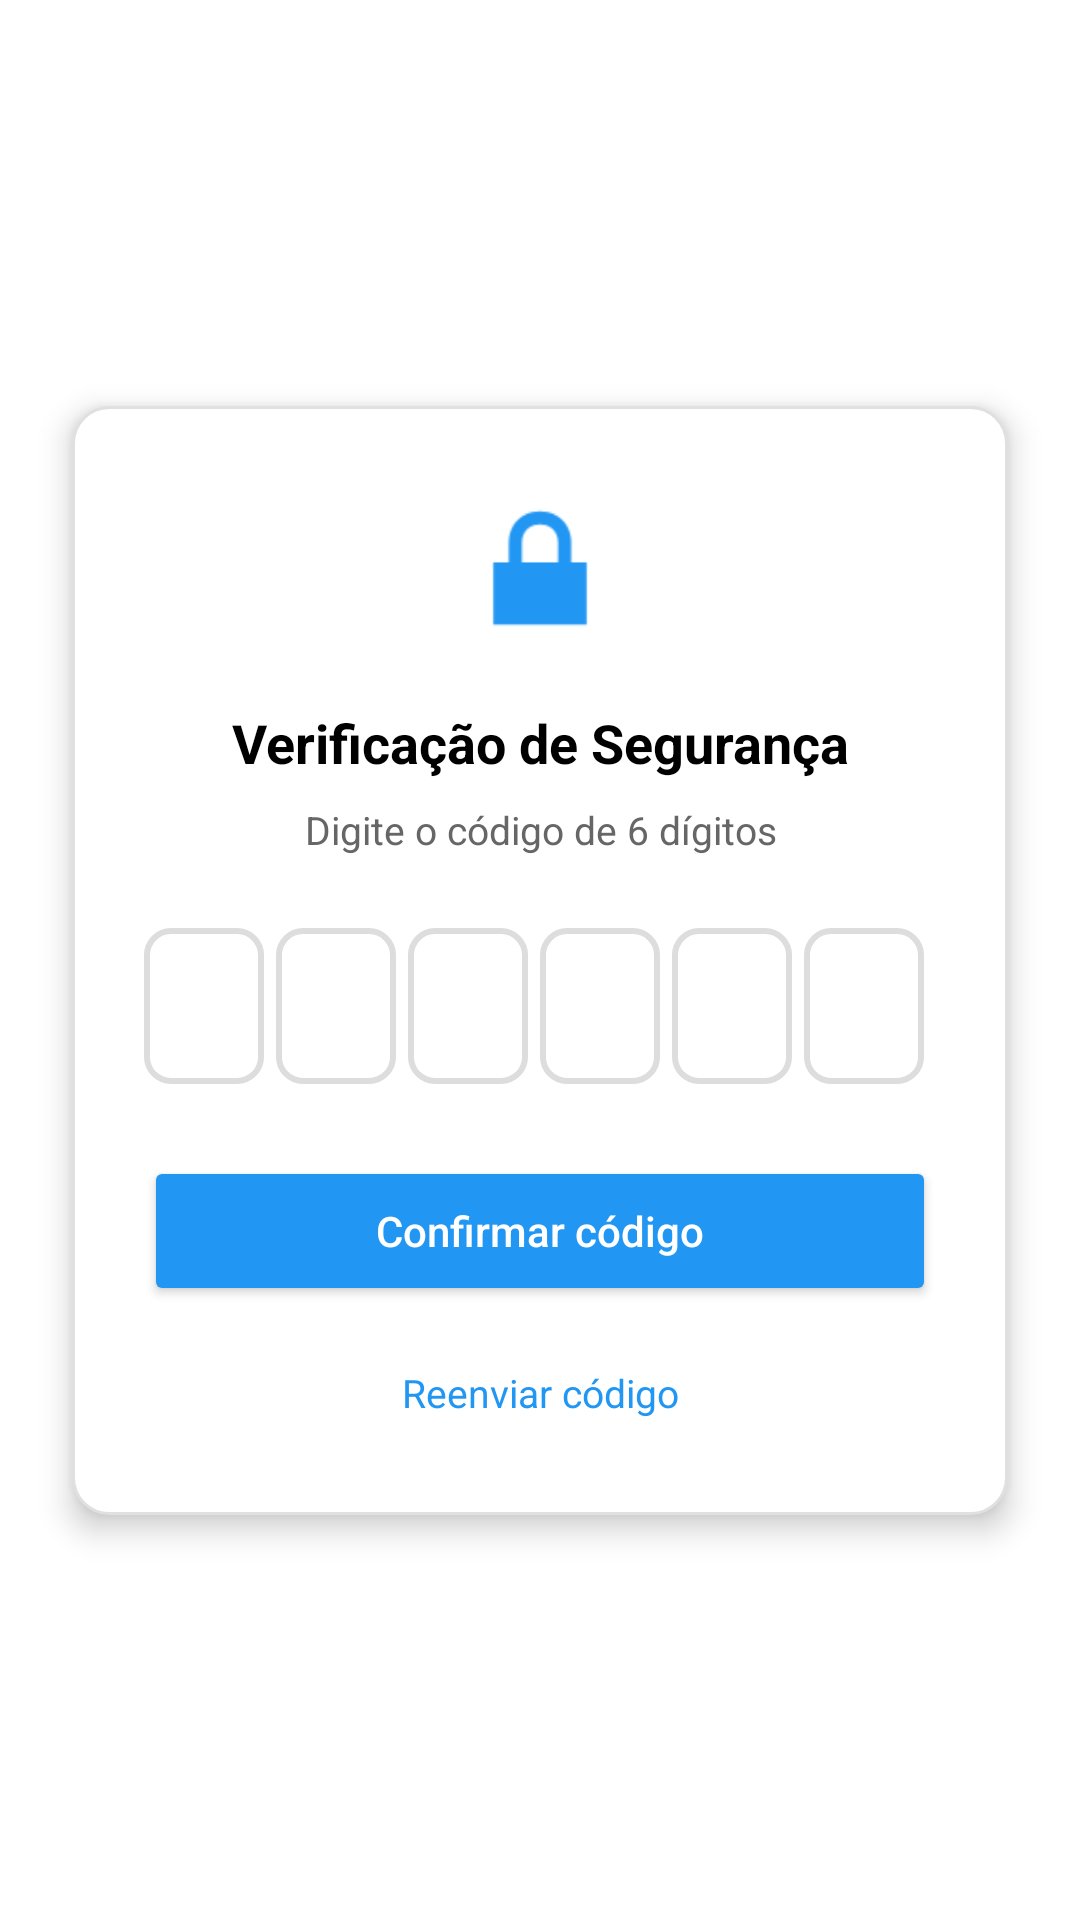

Write the Android layout XML for this screen, with the resource values it uses.
<!-- AndroidManifest.xml: application theme Theme.ProDesk -->
<!-- res/layout/activity_verificacao.xml -->
<?xml version="1.0" encoding="utf-8"?>
<androidx.constraintlayout.widget.ConstraintLayout
    xmlns:android="http://schemas.android.com/apk/res/android"
    xmlns:app="http://schemas.android.com/apk/res-auto"
    android:layout_width="match_parent"
    android:layout_height="match_parent"
    android:background="@drawable/bg_verificacao">

    
    <LinearLayout
        android:layout_width="0dp"
        android:layout_height="wrap_content"
        android:orientation="vertical"
        android:padding="24dp"
        android:background="@drawable/bg_card"
        android:elevation="6dp"
        android:layout_margin="24dp"
        app:layout_constraintTop_toTopOf="parent"
        app:layout_constraintBottom_toBottomOf="parent"
        app:layout_constraintStart_toStartOf="parent"
        app:layout_constraintEnd_toEndOf="parent">

        
        <ImageView
            android:layout_width="60dp"
            android:layout_height="60dp"
            android:src="@android:drawable/ic_lock_lock"
            app:tint="#2196F3"
            android:layout_gravity="center"
            android:layout_marginBottom="16dp"/>

        
        <TextView
            android:layout_width="match_parent"
            android:layout_height="wrap_content"
            android:text="Verificação de Segurança"
            android:textSize="18sp"
            android:textStyle="bold"
            android:textColor="#000"
            android:gravity="center"
            android:layout_marginBottom="8dp"/>

        
        <TextView
            android:layout_width="match_parent"
            android:layout_height="wrap_content"
            android:text="Digite o código de 6 dígitos"
            android:textSize="13sp"
            android:textColor="#666"
            android:gravity="center"
            android:layout_marginBottom="24dp"/>

        
        <LinearLayout
            android:layout_width="match_parent"
            android:layout_height="wrap_content"
            android:orientation="horizontal"
            android:gravity="center"
            android:weightSum="6"
            android:layout_marginBottom="24dp">

            <EditText android:id="@+id/code1" style="@style/code"/>
            <EditText android:id="@+id/code2" style="@style/code"/>
            <EditText android:id="@+id/code3" style="@style/code"/>
            <EditText android:id="@+id/code4" style="@style/code"/>
            <EditText android:id="@+id/code5" style="@style/code"/>
            <EditText android:id="@+id/code6" style="@style/code"/>

        </LinearLayout>

        
        <Button
            android:id="@+id/btnConfirmar"
            android:layout_width="match_parent"
            android:layout_height="50dp"
            android:text="Confirmar código"
            android:textAllCaps="false"
            android:textColor="#FFFFFF"
            android:backgroundTint="#2196F3"
            android:layout_marginBottom="12dp"/>

        
        <TextView
            android:id="@+id/btnSms"
            android:layout_width="match_parent"
            android:layout_height="wrap_content"
            android:text="Reenviar código"
            android:textColor="#2196F3"
            android:textSize="13sp"
            android:gravity="center"
            android:padding="8dp"/>

    </LinearLayout>

</androidx.constraintlayout.widget.ConstraintLayout>
<!-- resources referenced by this layout -->
<resources>
  <!-- drawable bg_card (drawable) -->
  <?xml version="1.0" encoding="utf-8"?>
  <shape xmlns:android="http://schemas.android.com/apk/res/android">
  
      
      <solid android:color="#FFFFFF"/>
  
      
      <corners android:radius="12dp"/>
  
      
      <stroke
          android:width="1dp"
          android:color="#E0E0E0"/>
  
  </shape>
  <style name="code">
          <item name="android:layout_width">0dp</item>
          <item name="android:layout_height">52dp</item>
          <item name="android:layout_weight">1</item>
          <item name="android:layout_marginEnd">4dp</item>
          <item name="android:gravity">center</item>
          <item name="android:textSize">18sp</item>
          <item name="android:textStyle">bold</item>
          <item name="android:inputType">number</item>
          <item name="android:maxLength">1</item>
          <item name="android:textColor">#000</item>
          <item name="android:background">@drawable/bg_code</item>
          <item name="android:textAlignment">center</item>
      </style>
  <style name="Theme.ProDesk" parent="Theme.MaterialComponents.DayNight.NoActionBar">
          
          <item name="colorPrimary">#6200EE</item>
          <item name="colorPrimaryVariant">#3700B3</item>
          <item name="colorOnPrimary">#FFFFFF</item>
  
          
          <item name="colorSecondary">#03DAC5</item>
          <item name="colorOnSecondary">#000000</item>
  
      </style>
  <!-- drawable bg_code (drawable) -->
  <?xml version="1.0" encoding="utf-8"?>
  <shape xmlns:android="http://schemas.android.com/apk/res/android">
      <solid android:color="#FFFFFF"/>
      <stroke android:width="2dp" android:color="#DDDDDD"/>
      <corners android:radius="8dp"/>
  </shape>
</resources>
